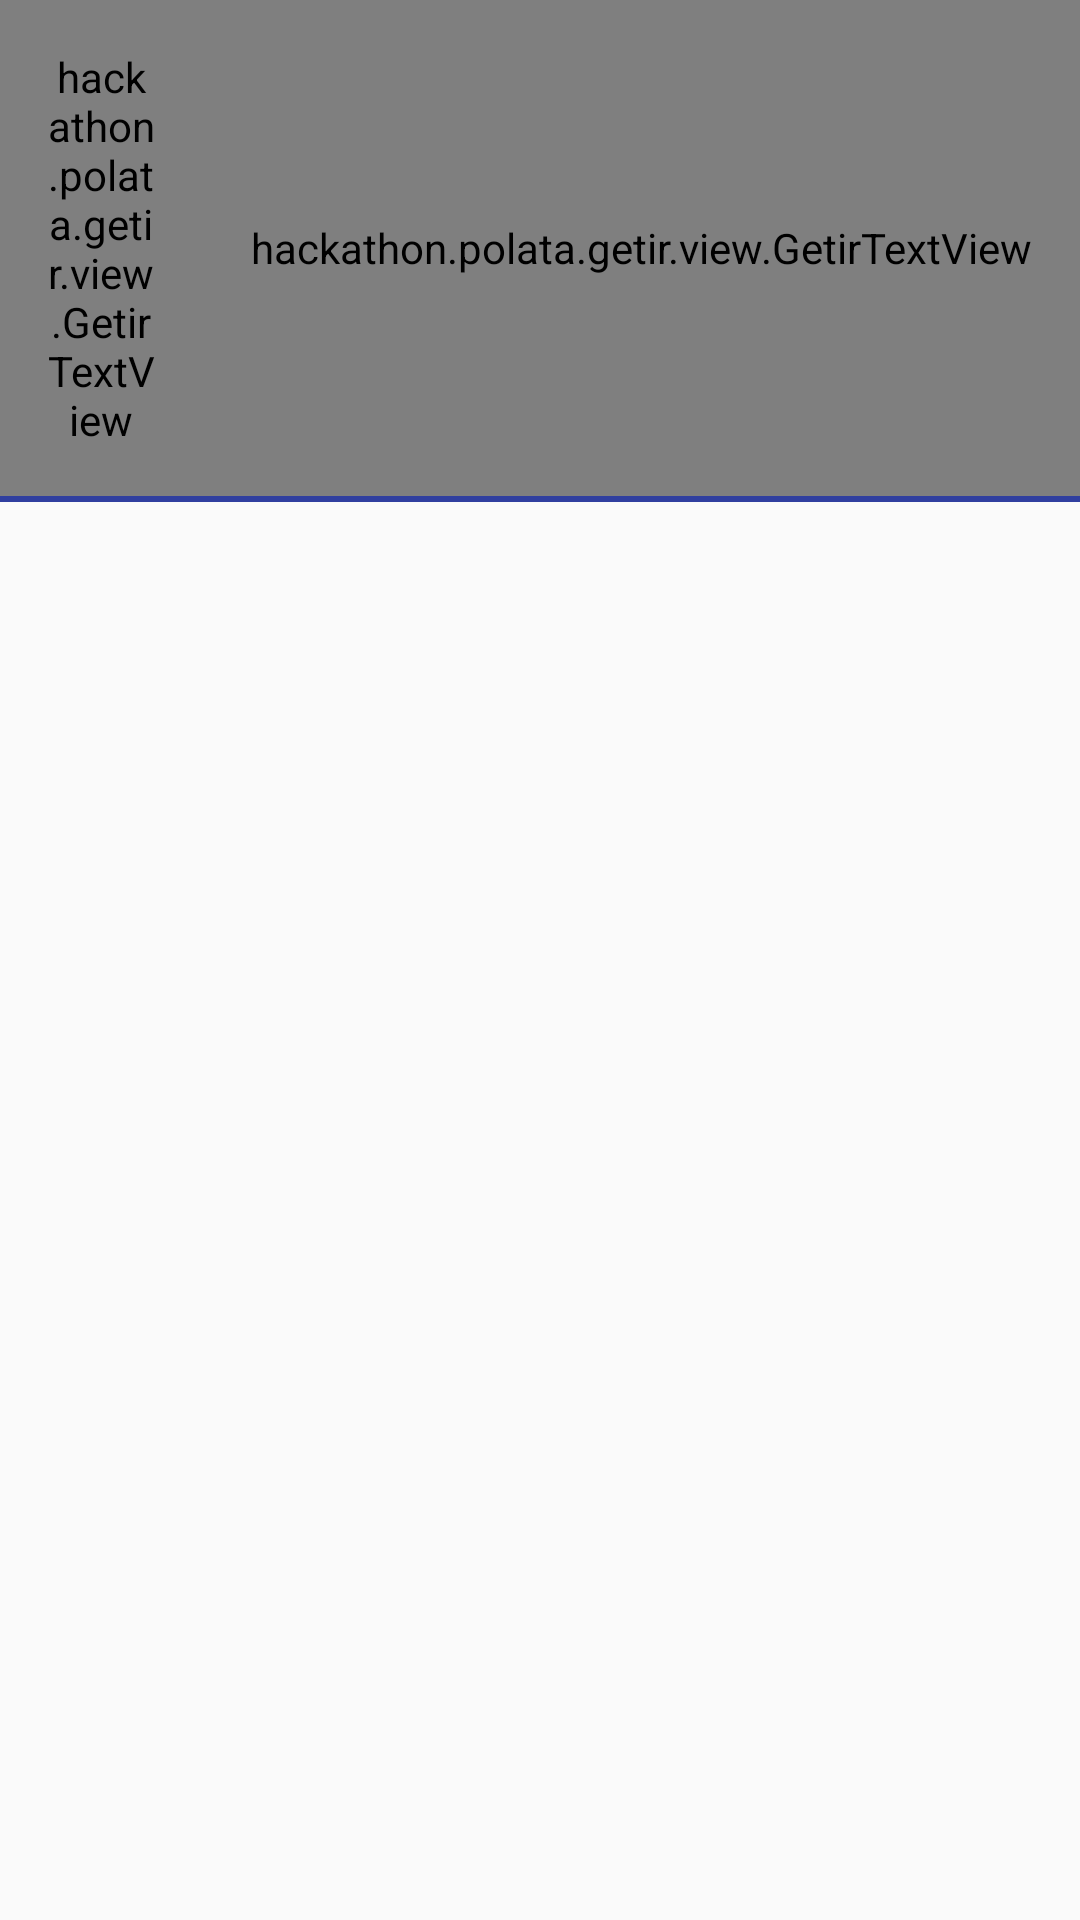

Here is an Android app screen rendered from its layout file. Give the layout XML and the strings, colors and styles it references.
<!-- AndroidManifest.xml: application theme AppTheme -->
<!-- res/layout/fragment_product_categories.xml -->
<?xml version="1.0" encoding="utf-8"?>
<LinearLayout
    xmlns:android="http://schemas.android.com/apk/res/android"
    xmlns:tools="http://schemas.android.com/tools"
    android:layout_width="match_parent"
    android:layout_height="match_parent"
    android:orientation="vertical">

    <LinearLayout
        android:layout_width="match_parent"
        android:layout_height="wrap_content"
        android:orientation="horizontal">

        <hackathon.polata.getir.view.GetirTextView
            style="@style/TextView.Getir"
            android:layout_width="0dp"
            android:layout_height="match_parent"
            android:layout_weight="1"
            android:gravity="start"
            android:padding="@dimen/getir_spacing_standard"
            android:text="@string/categories"
            android:textSize="@dimen/getir_text_large"/>

        <hackathon.polata.getir.view.GetirTextView
            android:id="@+id/fragment_product_categories_textview_time"
            style="@style/TextView.Getir"
            android:layout_width="wrap_content"
            android:layout_height="match_parent"
            android:gravity="end"
            android:padding="@dimen/getir_spacing_standard"
            android:textSize="@dimen/getir_text_medium"
            tools:text="9 dk."/>
    </LinearLayout>

    <View
        android:layout_width="match_parent"
        android:layout_height="@dimen/getir_spacing_small_xx"
        android:background="@color/colorPrimaryDark"/>

    <android.support.v7.widget.RecyclerView
        android:id="@+id/fragment_product_categories_recyclerview"
        android:layout_width="match_parent"
        android:layout_height="wrap_content"
        android:padding="@dimen/getir_spacing_standard"/>
</LinearLayout>
<!-- resources referenced by this layout -->
<resources>
  <color name="colorPrimaryDark">#303F9F</color>
  <dimen name="getir_spacing_small_xx">2dp</dimen>
  <dimen name="getir_spacing_standard">16dp</dimen>
  <dimen name="getir_text_large">20sp</dimen>
  <dimen name="getir_text_medium">16sp</dimen>
  <string name="categories">Kategoriler</string>
  <style name="TextView.Getir" parent="android:Widget.TextView">
          <item name="android:color">@color/colorPrimaryDark</item>
      </style>
  <style name="AppTheme" parent="Theme.AppCompat.Light.NoActionBar">
          <item name="colorPrimary">@color/colorPrimary</item>
          <item name="colorPrimaryDark">@color/colorPrimaryDark</item>
          <item name="colorAccent">@color/colorAccent</item>
          <item name="drawerArrowStyle">@style/DrawerArrowStyle</item>
          <item name="actionMenuTextColor">@android:color/white</item>
          <item name="toolbarStyle">@style/ToolbarStyle</item>
          <item name="android:windowActionBarOverlay">true</item>
      </style>
  <color name="colorPrimary">#3F51B5</color>
  <color name="colorAccent">#FF5252</color>
  <style name="DrawerArrowStyle" parent="Widget.AppCompat.DrawerArrowToggle">
          <item name="color">@android:color/white</item>
      </style>
  <style name="ToolbarStyle" parent="@style/Widget.AppCompat.Toolbar">
          <item name="titleTextColor">@android:color/white</item>
      </style>
</resources>
